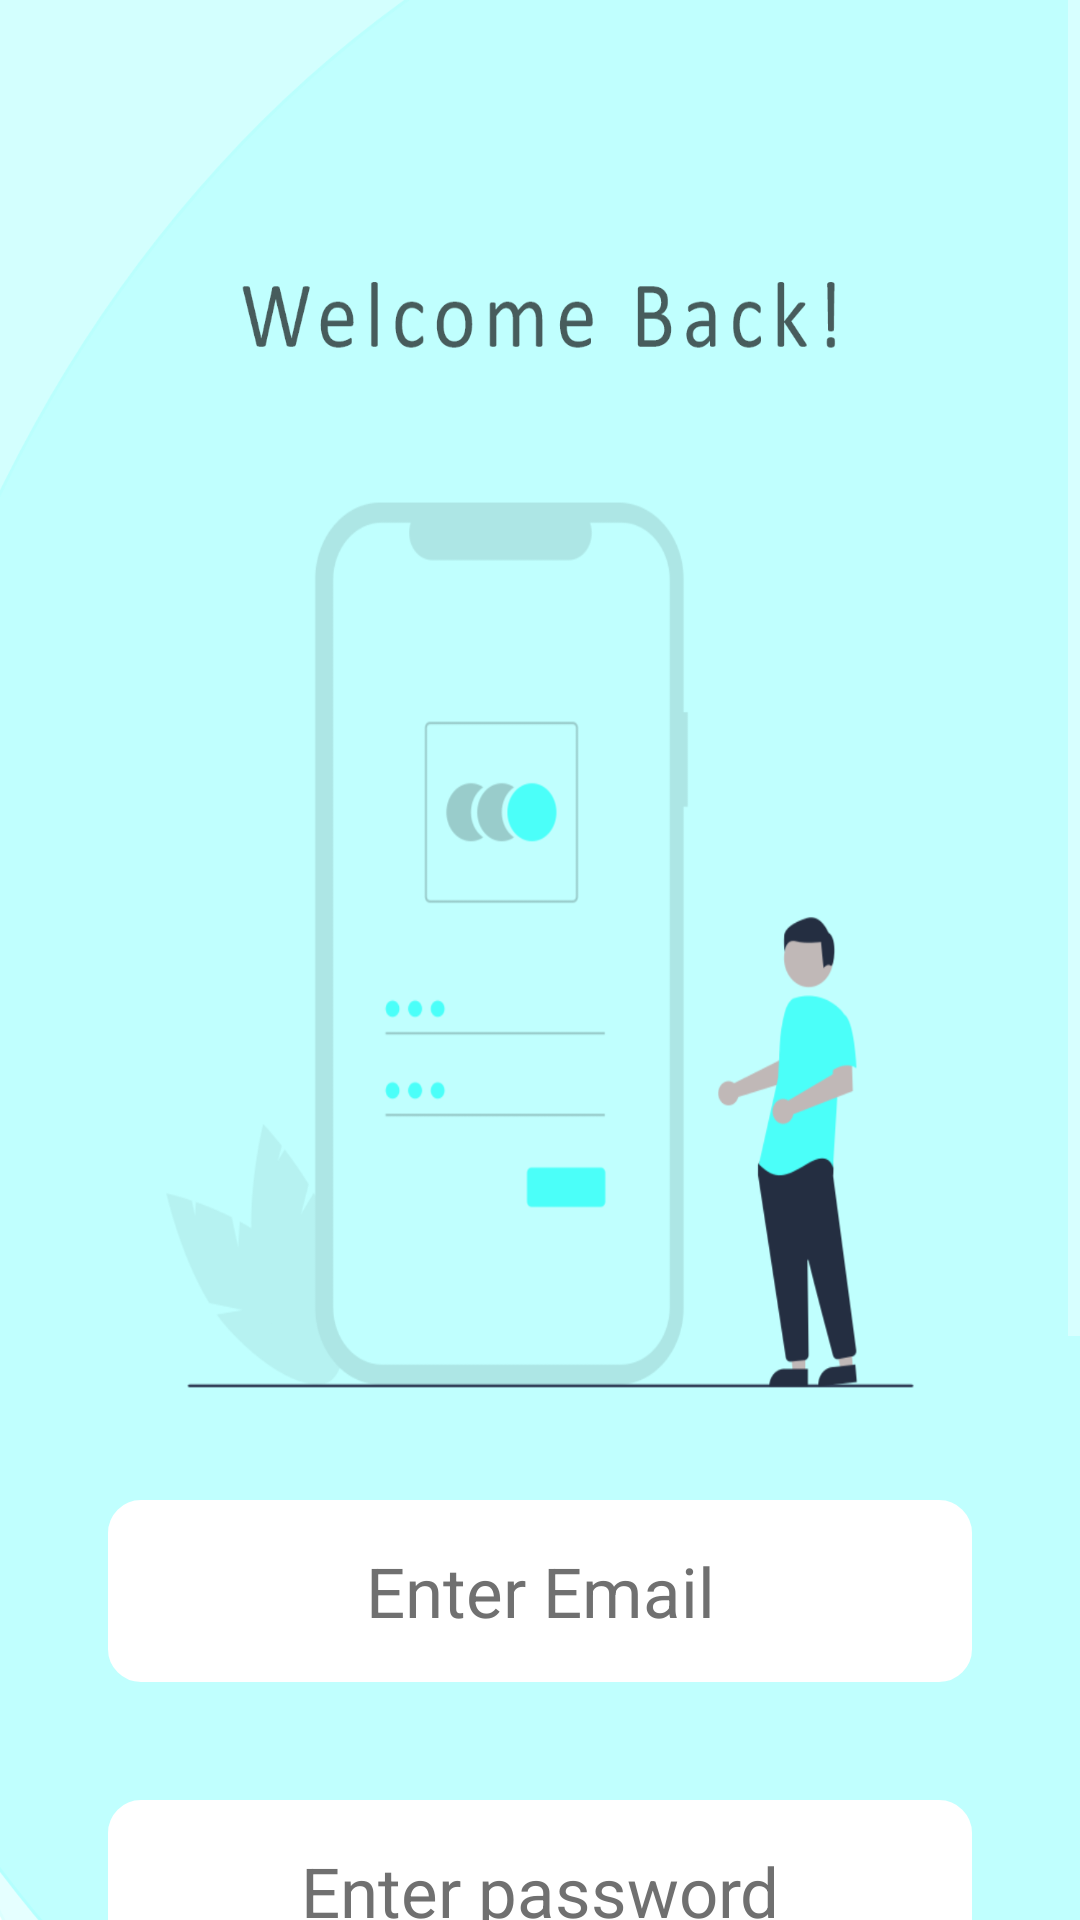

Android layout source for this screen:
<!-- AndroidManifest.xml: application theme Theme.Assistance -->
<!-- res/layout/activity_relogin.xml -->
<?xml version="1.0" encoding="utf-8"?>
<ScrollView xmlns:android="http://schemas.android.com/apk/res/android"
    xmlns:app="http://schemas.android.com/apk/res-auto"
    xmlns:tools="http://schemas.android.com/tools"
    android:layout_width="match_parent"
    android:layout_height="match_parent"
    tools:context=".relogin"
    >
<androidx.constraintlayout.widget.ConstraintLayout
    android:layout_width="match_parent"
    android:layout_height="match_parent"
    android:background="@drawable/back2">
    <EditText
        android:id="@+id/edit1"
        android:layout_width="0dp"
        android:backgroundTint="@color/white"
        android:layout_height="wrap_content"
        app:layout_constraintWidth_percent=".8"
        app:layout_constraintLeft_toLeftOf="parent"
        app:layout_constraintRight_toRightOf="parent"
        app:layout_constraintTop_toTopOf="parent"
        android:textColorHint="#707070"
        android:textAlignment="center"
        android:textSize="23dp"

        android:layout_marginTop="500dp"
        android:paddingTop="15dp"
        android:paddingBottom="15dp"
        android:inputType="textEmailAddress"
        android:hint="Enter Email"
        android:background="@drawable/edit_text_bg"
        android:textColor="#707070"
        />


    <EditText
        android:id="@+id/edit2"
        android:layout_width="0dp"
        android:backgroundTint="@color/white"
        android:layout_height="wrap_content"
        app:layout_constraintWidth_percent=".8"
        app:layout_constraintVertical_bias=".3"
        app:layout_constraintHorizontal_bias=".5"
        app:layout_constraintLeft_toLeftOf="parent"
        app:layout_constraintRight_toRightOf="parent"
        app:layout_constraintTop_toTopOf="parent"
        android:textColorHint="#707070"
        android:textAlignment="center"
        android:textSize="23dp"

        android:layout_marginTop="600dp"
        android:paddingTop="15dp"
        android:paddingBottom="15dp"
        android:inputType="textPassword"
        android:hint="Enter password"
        android:background="@drawable/edit_text_bg"
        android:textColor="#707070"
        />
    <Button
        android:id="@+id/button1"
        android:layout_width="wrap_content"
        android:layout_height="wrap_content"
        android:layout_marginTop="600dp"
        android:background="@color/teal_200"
        android:paddingLeft="40dp"
        android:paddingTop="20dp"
        android:paddingRight="40dp"
        android:paddingBottom="20dp"
        android:text="Sign in"
        android:textSize="29dp"
        app:layout_constraintBottom_toBottomOf="parent"
        app:layout_constraintLeft_toLeftOf="parent"
        app:layout_constraintRight_toRightOf="parent"
        app:layout_constraintTop_toTopOf="parent"/>
    <TextView
        android:id="@+id/passwordreset"
        android:layout_width="wrap_content"
        android:layout_height="match_parent"
        app:layout_constraintBottom_toBottomOf="parent"
        app:layout_constraintLeft_toLeftOf="parent"
        app:layout_constraintRight_toRightOf="parent"
        android:text="Forget Password"
        android:textColor="#707070"
        android:layout_marginBottom="80dp"/>

   <ProgressBar
       android:id="@+id/progess"
       android:layout_width="wrap_content"
       android:layout_height="wrap_content"
       app:layout_constraintBottom_toBottomOf="parent"
       app:layout_constraintLeft_toLeftOf="parent"
       app:layout_constraintRight_toRightOf="parent"
       app:layout_constraintTop_toTopOf="parent"
       android:indeterminate="true"
       android:visibility="invisible"/>
    <View
        android:layout_width="100dp"
        android:layout_height="920dp"
        android:layout_weight="1"/>
</androidx.constraintlayout.widget.ConstraintLayout>

</ScrollView>
<!-- resources referenced by this layout -->
<resources>
  <!-- drawable back2: png bitmap (drawable-v24, 211268 bytes) -->
  <!-- drawable edit_text_bg (drawable) -->
  <?xml version="1.0" encoding="utf-8"?>
  <shape xmlns:android="http://schemas.android.com/apk/res/android">
  <corners android:radius="10dp"/>
      <stroke android:width="2dp"
          android:color="#D3D3D3"/>
  
  
  </shape>
  <style name="Theme.Assistance" parent="Theme.AppCompat.NoActionBar">
          
          <item name="colorPrimary">@color/purple_500</item>
          <item name="colorPrimaryVariant">@color/purple_700</item>
          <item name="colorOnPrimary">@color/white</item>
          
          <item name="colorSecondary">@color/teal_200</item>
          <item name="colorSecondaryVariant">@color/teal_700</item>
          <item name="colorOnSecondary">@color/black</item>
          
          <item name="android:statusBarColor" tools:targetApi="l">?attr/colorPrimaryVariant</item>
          
      </style>
  <!-- not gathered from this repository: default colours our renderer supplied (Android Studio template values) -->
  <color name="purple_500">#FF6200EE</color>
  <color name="purple_700">#FF3700B3</color>
  <color name="teal_200">#FF03DAC5</color>
  <color name="teal_700">#FF018786</color>
  <color name="black">#FF000000</color>
  <color name="white">#FFFFFFFF</color>
</resources>
